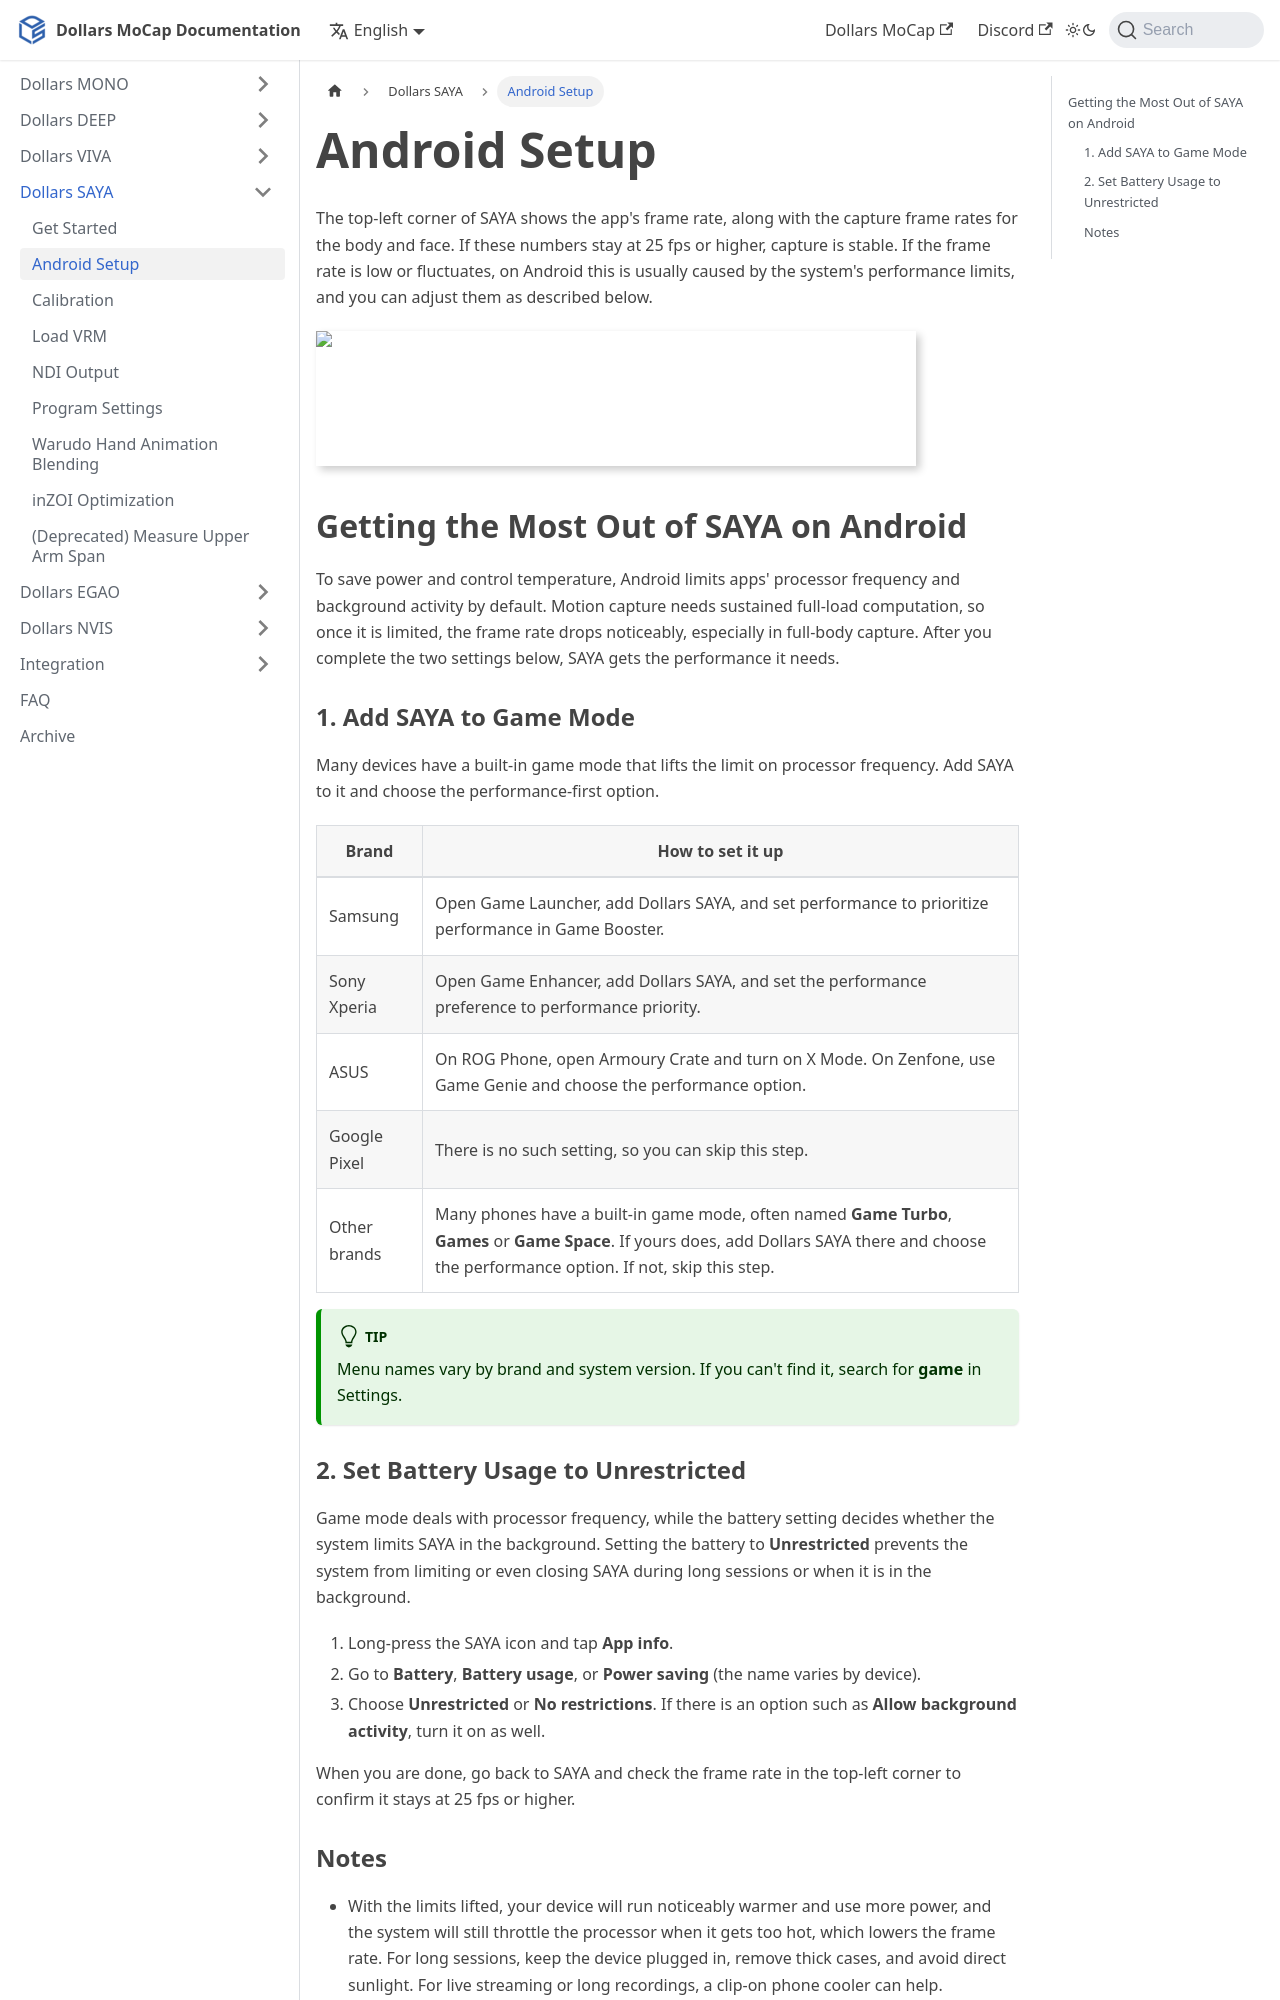

repository: SunnyViewTech/docs · page: Dollars-SAYA/android/index.html · generator: docusaurus

---
sidebar_position: 15
title: Android Setup
---

The top-left corner of SAYA shows the app's frame rate, along with the capture frame rates for the body and face. If these numbers stay at 25 fps or higher, capture is stable. If the frame rate is low or fluctuates, on Android this is usually caused by the system's performance limits, and you can adjust them as described below.

![](../img/ss_3.png)

## Getting the Most Out of SAYA on Android

To save power and control temperature, Android limits apps' processor frequency and background activity by default. Motion capture needs sustained full-load computation, so once it is limited, the frame rate drops noticeably, especially in full-body capture. After you complete the two settings below, SAYA gets the performance it needs.

### 1. Add SAYA to Game Mode

Many devices have a built-in game mode that lifts the limit on processor frequency. Add SAYA to it and choose the performance-first option.

| Brand | How to set it up |
|---|---|
| Samsung | Open Game Launcher, add Dollars SAYA, and set performance to prioritize performance in Game Booster. |
| Sony Xperia | Open Game Enhancer, add Dollars SAYA, and set the performance preference to performance priority. |
| ASUS | On ROG Phone, open Armoury Crate and turn on X Mode. On Zenfone, use Game Genie and choose the performance option. |
| Google Pixel | There is no such setting, so you can skip this step. |
| Other brands | Many phones have a built-in game mode, often named **Game Turbo**, **Games** or **Game Space**. If yours does, add Dollars SAYA there and choose the performance option. If not, skip this step. |

:::tip

Menu names vary by brand and system version. If you can't find it, search for **game** in Settings.

:::
